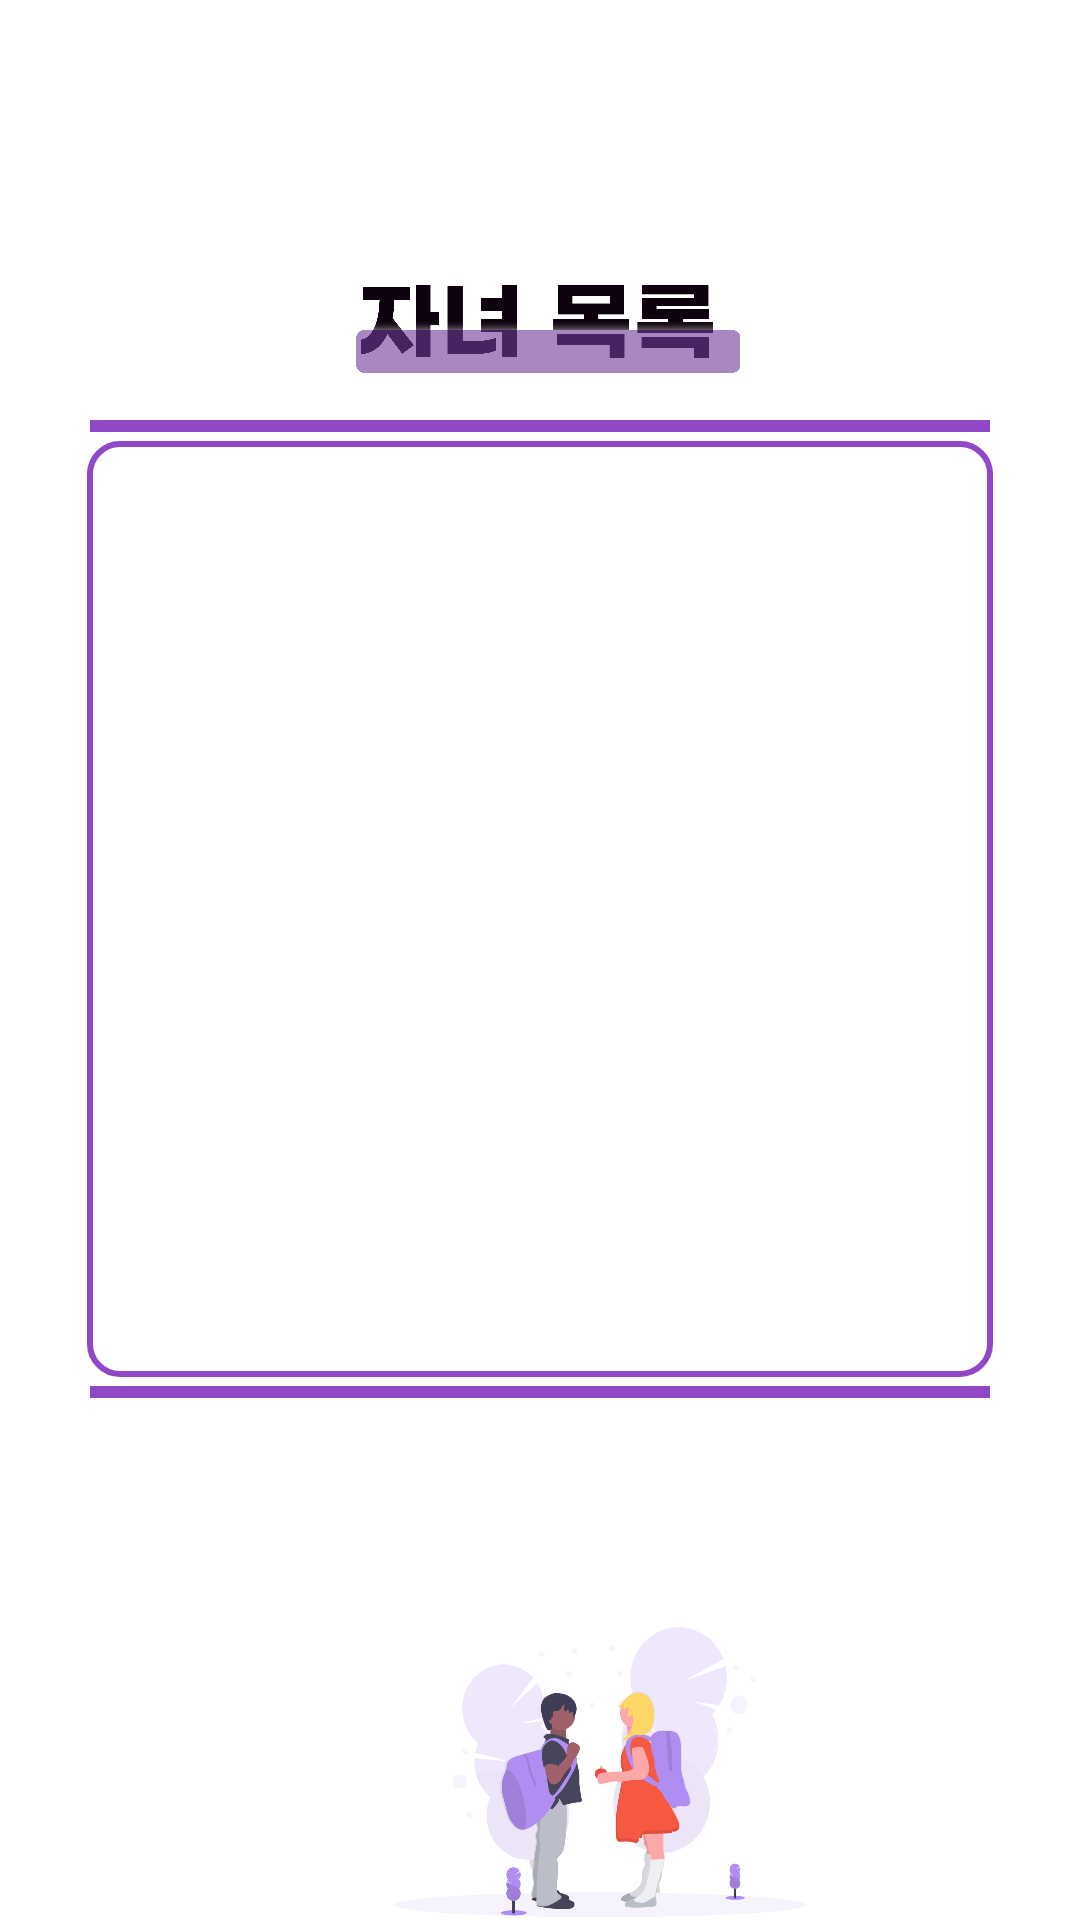

Write the Android layout XML for this screen, with the resource values it uses.
<!-- AndroidManifest.xml: application theme Theme.CapstoneDesign -->
<!-- res/layout/inquire_child.xml -->
<?xml version="1.0" encoding="utf-8"?>
<LinearLayout xmlns:android="http://schemas.android.com/apk/res/android"
    xmlns:app="http://schemas.android.com/apk/res-auto"
    xmlns:tools="http://schemas.android.com/tools"
    android:layout_width="match_parent"
    android:background="@color/white"
    android:layout_height="match_parent"
    tools:context=".InquireChild"
    android:orientation="vertical">

    <ImageButton
        android:id="@+id/btn_back"
        android:layout_width="@dimen/back_btn_size"
        android:layout_height="@dimen/back_btn_size"
        android:layout_margin="@dimen/margin_s"
        android:background="@android:color/transparent"
        android:scaleType="fitXY"
        android:src="@drawable/btn_back" />

    <ImageView
        android:layout_gravity="center"
        android:layout_width="@dimen/ic_header_width"
        android:layout_height="@dimen/ic_header_height"
        android:scaleType="fitXY"
        android:layout_marginTop="40dp"
        android:src="@drawable/inquire_child_header"/>

    <View
        android:layout_marginTop="@dimen/margin_s"
        android:layout_gravity="center"
        android:layout_width="@dimen/view_width_s"
        android:layout_height="@dimen/view_height"
        android:background="@color/purple" />

    <LinearLayout
        android:layout_marginTop="@dimen/margin"
        android:background="@drawable/btn_border_purple"
        android:padding="@dimen/padding_s"
        android:layout_width="wrap_content"
        android:layout_height="wrap_content"
        android:orientation="vertical"
        android:layout_gravity="center">

        <ListView
            android:id="@+id/student_info"
            android:layout_gravity="center"
            android:layout_width="@dimen/ic_list_width"
            android:layout_height="@dimen/ic_list_height"/>
    </LinearLayout>

    <View
        android:layout_marginTop="@dimen/margin"
        android:layout_gravity="center"
        android:layout_width="@dimen/view_width_s"
        android:layout_height="@dimen/view_height"
        android:background="@color/purple" />




        <LinearLayout
            android:layout_width="match_parent"
            android:layout_height="match_parent"
            android:gravity="bottom"
            android:orientation="horizontal">

            <ImageView
                android:layout_width="@dimen/ic_img1_width"
                android:layout_height="@dimen/ic_img1_height"
                android:scaleType="fitXY"
                android:src="@drawable/child_img_down1"/>

            <ImageView
                android:layout_width="@dimen/ic_img2_width"
                android:layout_height="@dimen/ic_img2_height"
                android:scaleType="fitXY"
                android:src="@drawable/child_img_down2"/>

        </LinearLayout>



</LinearLayout>
<!-- resources referenced by this layout -->
<resources>
  <color name="purple">#9148C8</color>
  <color name="white">#FFFFFFFF</color>
  <dimen name="back_btn_size">40dp</dimen>
  <dimen name="ic_header_height">45dp</dimen>
  <dimen name="ic_header_width">140dp</dimen>
  <dimen name="ic_img1_height">90dp</dimen>
  <dimen name="ic_img1_width">130dp</dimen>
  <dimen name="ic_img2_height">100dp</dimen>
  <dimen name="ic_img2_width">140dp</dimen>
  <dimen name="ic_list_height">300dp</dimen>
  <dimen name="ic_list_width">290dp</dimen>
  <dimen name="margin">3dp</dimen>
  <dimen name="margin_s">5dp</dimen>
  <dimen name="padding_s">6dp</dimen>
  <dimen name="view_height">4dp</dimen>
  <dimen name="view_width_s">300dp</dimen>
  <!-- drawable btn_border_purple (drawable) -->
  <?xml version="1.0" encoding="utf-8"?>
  <shape xmlns:android="http://schemas.android.com/apk/res/android"
      android:shape="rectangle">
  
      <solid
          android:color="@color/white"/>
  
      <stroke
          android:width="2dp"
          android:color="#9148C8"/>
  
      <corners
          android:topLeftRadius="10dp"
          android:topRightRadius="10dp"
          android:bottomLeftRadius="10dp"
          android:bottomRightRadius="10dp"  />
  </shape>
  <!-- drawable child_img_down2: png bitmap (drawable, 82269 bytes) -->
  <!-- drawable inquire_child_header: png bitmap (drawable, 30755 bytes) -->
  <style name="Theme.CapstoneDesign" parent="Theme.AppCompat.DayNight.DarkActionBar">
          
          <item name="colorPrimary">@color/purple_500</item>
          <item name="colorPrimaryVariant">@color/purple_700</item>
          <item name="colorOnPrimary">@color/white</item>
          
          <item name="colorSecondary">@color/teal_200</item>
          <item name="colorSecondaryVariant">@color/teal_700</item>
          <item name="colorOnSecondary">@color/black</item>
          
          <item name="android:statusBarColor" tools:targetApi="l">?attr/colorPrimaryVariant</item>
          
          <item name="windowNoTitle">true</item>
      </style>
  <color name="purple_500">#FF6200EE</color>
  <color name="purple_700">#FF3700B3</color>
  <color name="teal_200">#FF03DAC5</color>
  <color name="teal_700">#FF018786</color>
  <color name="black">#FF000000</color>
</resources>
